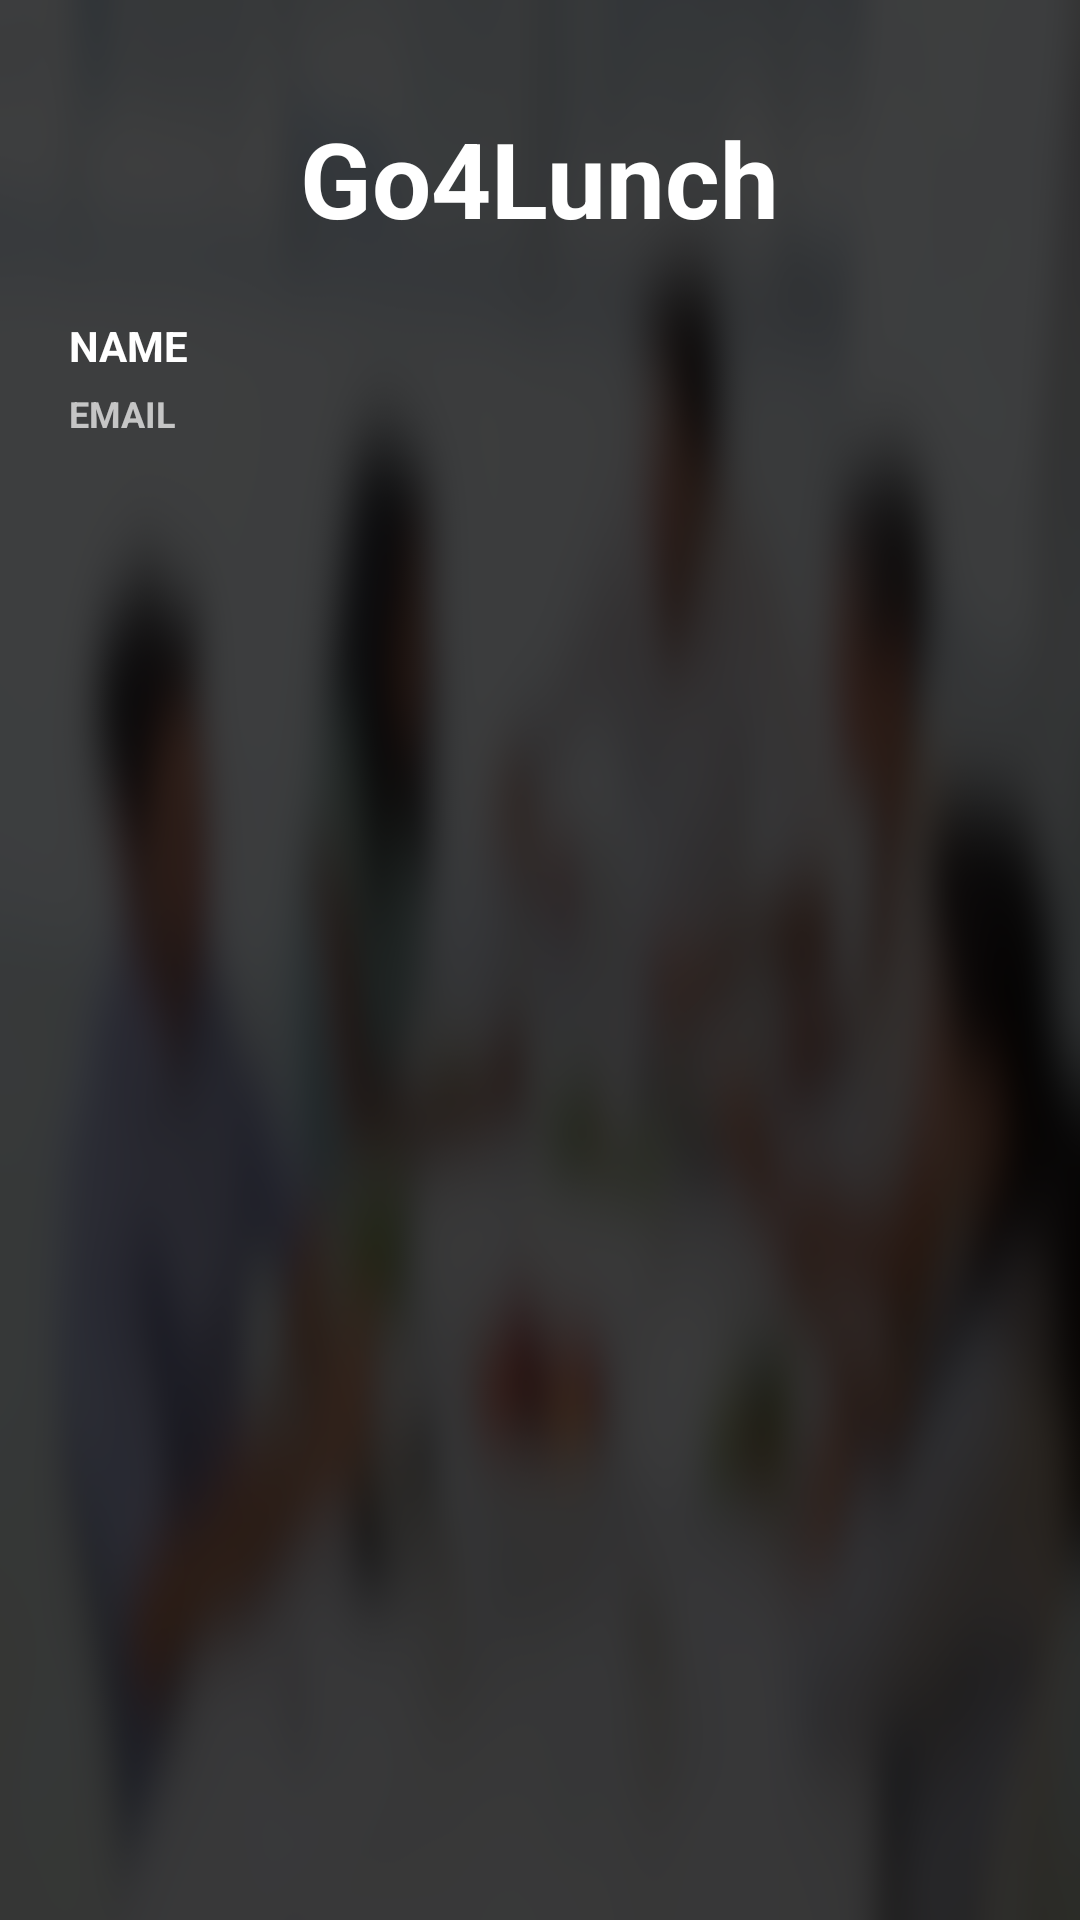

This screen was rendered from an Android layout file. Write that file and the resources it references.
<!-- AndroidManifest.xml: application theme AppTheme -->
<!-- res/layout/activity_main_nav_header.xml -->
<?xml version="1.0" encoding="utf-8"?>
<LinearLayout xmlns:android="http://schemas.android.com/apk/res/android"
    xmlns:app="http://schemas.android.com/apk/res-auto"
    android:layout_width="match_parent"
    android:layout_height="@dimen/nav_header_height"
    android:background="@drawable/lunch_little2"
    android:gravity="bottom"
    android:orientation="vertical"
    android:paddingLeft="@dimen/activity_horizontal_margin"
    android:paddingTop="@dimen/activity_vertical_margin"
    android:paddingRight="@dimen/activity_horizontal_margin"
    android:paddingBottom="@dimen/activity_vertical_margin"
    android:theme="@style/ThemeOverlay.AppCompat.Dark">
    <TextView
        android:layout_width="wrap_content"
        android:layout_height="wrap_content"
        android:text="Go4Lunch"
        android:textColor="#FFFFFF"
        android:textSize="35sp"
        android:textStyle="bold"
        android:layout_gravity="center_horizontal"
        android:layout_marginTop="20dp">

    </TextView>

    <androidx.constraintlayout.widget.ConstraintLayout
        android:layout_width="match_parent"
        android:layout_height="match_parent">

        <ImageView
            android:id="@+id/user_photo"
            android:layout_width="wrap_content"
            android:layout_height="wrap_content"
            android:contentDescription="dddddd"
            android:paddingTop="@dimen/nav_header_vertical_spacing"
            app:layout_constraintLeft_toLeftOf="parent"
            app:layout_constraintTop_toTopOf="parent"
            app:srcCompat="@mipmap/ic_launcher_round" />

        <TextView
            android:id="@+id/textview_user_name"
            android:layout_width="wrap_content"
            android:layout_height="wrap_content"
            android:layout_marginTop="15dp"
            android:layout_marginStart="7dp"
            android:paddingTop="@dimen/nav_header_vertical_spacing"
            android:text="NAME"
            android:textStyle="bold"
            android:textAppearance="@style/TextAppearance.AppCompat.Body1"
            app:layout_constraintLeft_toRightOf="@+id/user_photo"
            app:layout_constraintTop_toTopOf="parent"
            />

        <TextView
            android:id="@+id/nav_user_mail"
            android:layout_width="wrap_content"
            android:layout_height="wrap_content"
            android:layout_marginTop="5dp"
            android:textSize="12sp"
            android:layout_marginStart="7dp"
            android:text="EMAIL"
            android:textStyle="bold"
            app:layout_constraintTop_toBottomOf="@+id/textview_user_name"
            app:layout_constraintLeft_toRightOf="@+id/user_photo"
            />

    </androidx.constraintlayout.widget.ConstraintLayout>

</LinearLayout>
<!-- resources referenced by this layout -->
<resources>
  <dimen name="activity_horizontal_margin">16dp</dimen>
  <dimen name="activity_vertical_margin">16dp</dimen>
  <dimen name="nav_header_height">196dp</dimen>
  <dimen name="nav_header_vertical_spacing">8dp</dimen>
  <!-- drawable lunch_little2: png bitmap (drawable, 294726 bytes) -->
  <style name="AppTheme" parent="Theme.MaterialComponents.Light.NoActionBar">
              
  
              <item name="colorPrimary">@color/colorPrimary</item>
              <item name="colorPrimaryDark">@color/colorPrimaryDark</item>
              <item name="colorAccent">@color/colorAccent</item>
              <item name="colorOnSurface">@color/white</item>
  
  
  
  
          </style>
  <color name="colorPrimary">#ff582a</color>
  <color name="colorPrimaryDark">#c41e00</color>
  <color name="colorAccent">#ff8b57</color>
  <color name="white">#FFFFFFFF</color>
</resources>
